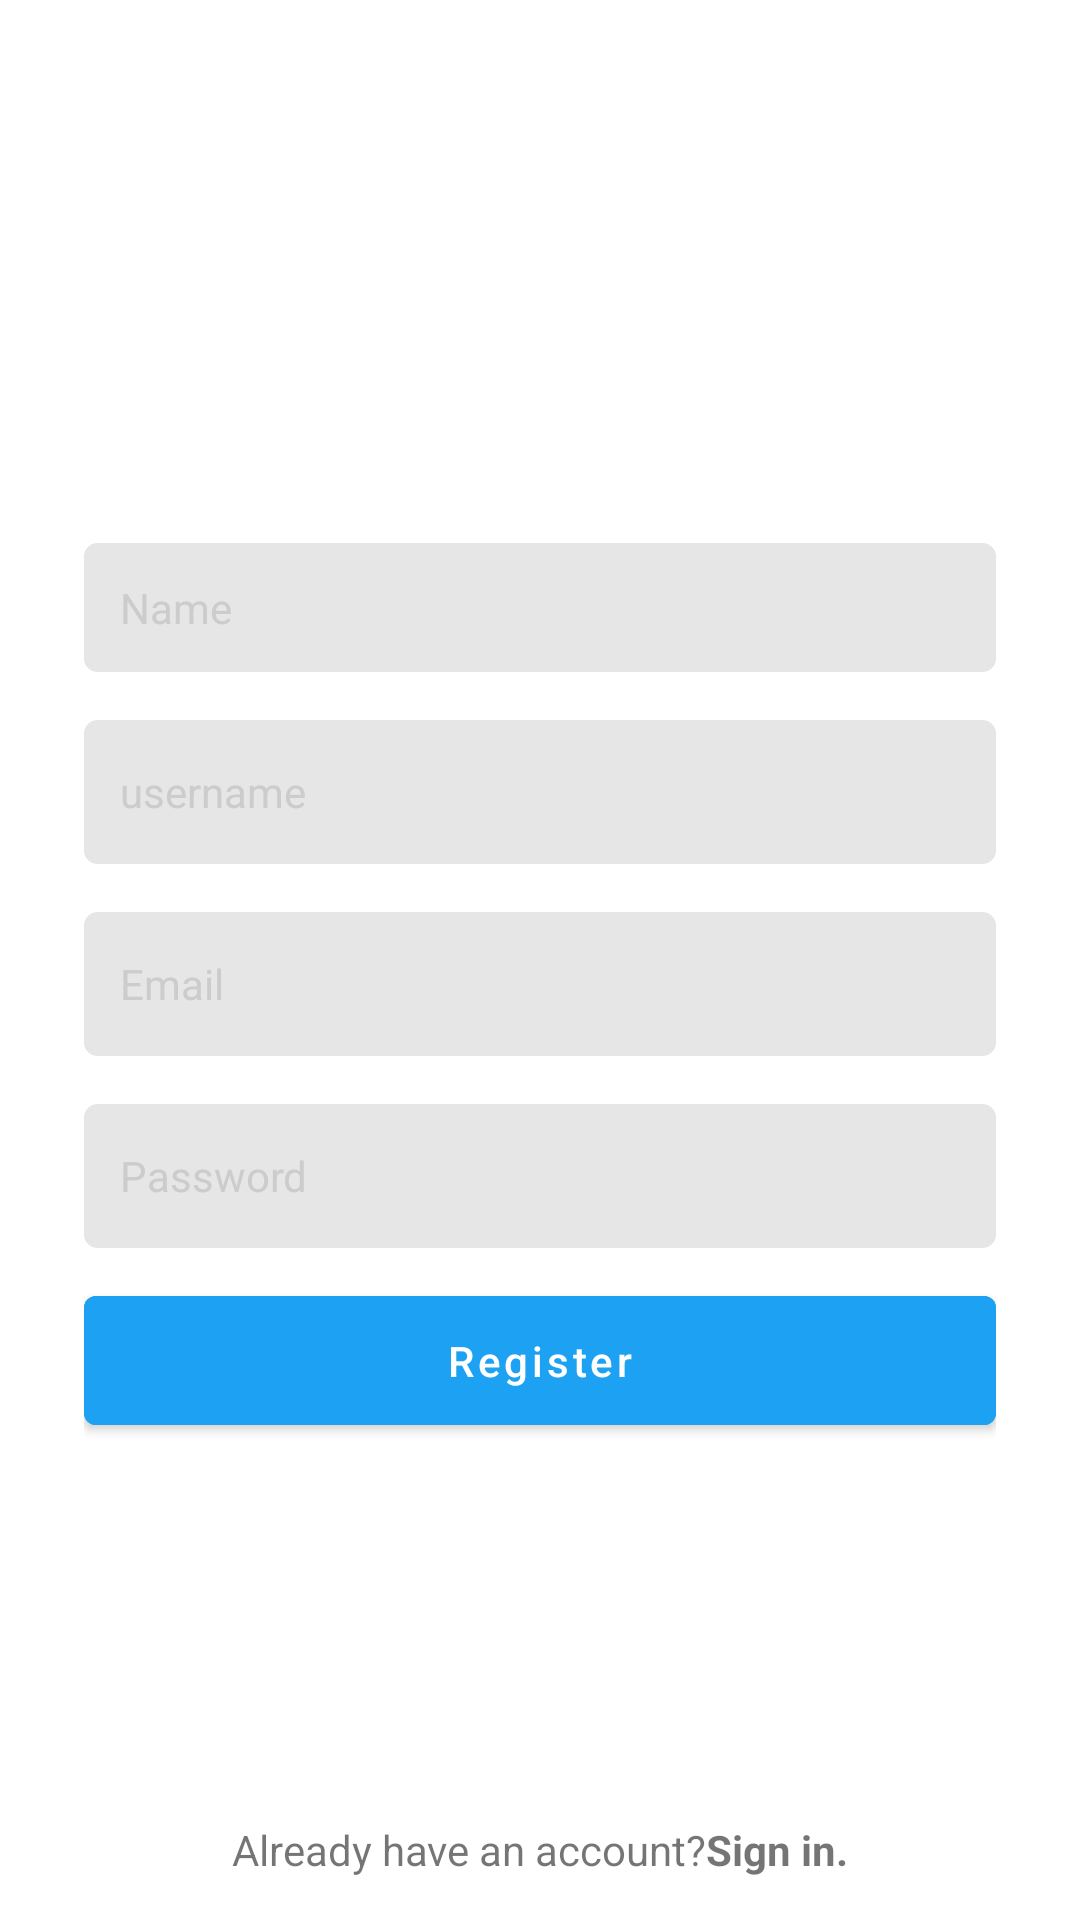

Produce the Android XML layout that renders to this screen, including the resource entries it uses.
<!-- AndroidManifest.xml: application theme Theme.MyApplogin -->
<!-- res/layout/activity_sign_up.xml -->
<?xml version="1.0" encoding="utf-8"?>
<RelativeLayout xmlns:android="http://schemas.android.com/apk/res/android"
    xmlns:app="http://schemas.android.com/apk/res-auto"
    xmlns:tools="http://schemas.android.com/tools"
    android:layout_width="match_parent"
    android:layout_height="match_parent"
    tools:context=".SignUpActivity">


    <LinearLayout
        android:layout_width="match_parent"
        android:layout_height="wrap_content"
        android:layout_centerInParent="true"
        android:gravity="center"
        android:orientation="vertical"
        android:paddingStart="28dp"
        android:paddingEnd="28dp"
        tools:ignore="ExtraText">

        <EditText
            android:id="@+id/name_signup"
            android:layout_width="match_parent"
            android:layout_height="wrap_content"
            android:layout_marginTop="22dp"
            android:background="@drawable/bg_edit_text"
            android:backgroundTint="@color/default_background"
            android:hint="Name"
            android:padding="12dp"
            android:singleLine="true"
            android:textColor="@color/txt_colour"
            android:textColorHint="@color/hint_colour"
            android:textSize="14sp"
            tools:ignore="TouchTargetSizeCheck,SpeakableTextPresentCheck" />


        <EditText
            android:id="@+id/username_signup"
            android:layout_width="match_parent"
            android:layout_height="wrap_content"
            android:layout_marginTop="16dp"
            android:background="@drawable/bg_edit_text"
            android:backgroundTint="@color/default_background"
            android:hint="username"
            android:minHeight="48dp"
            android:padding="12dp"
            android:singleLine="true"
            android:textColor="@color/txt_colour"
            android:textColorHint="@color/hint_colour"
            android:textSize="14sp" />

        <EditText
            android:id="@+id/email_signup"
            android:layout_width="match_parent"
            android:layout_height="wrap_content"
            android:layout_marginTop="16dp"
            android:background="@drawable/bg_edit_text"
            android:backgroundTint="@color/default_background"
            android:hint="Email"
            android:minHeight="48dp"
            android:padding="12dp"
            android:singleLine="true"
            android:textColor="@color/txt_colour"
            android:textColorHint="@color/hint_colour"
            android:textSize="14sp" />

        <EditText
            android:id="@+id/password_signup"
            android:layout_width="match_parent"
            android:layout_height="wrap_content"
            android:layout_marginTop="16dp"
            android:background="@drawable/bg_edit_text"
            android:backgroundTint="@color/default_background"
            android:drawableEnd="@drawable/ic_eye"
            android:hint="Password"
            android:minHeight="48dp"
            android:padding="12dp"
            android:singleLine="true"
            android:textColor="@color/txt_colour"
            android:textColorHint="@color/hint_colour"
            android:textSize="14sp"
            android:inputType="textPassword"/>
        />


        <com.google.android.material.button.MaterialButton
            android:id="@+id/btn_sign_in_register"
            android:layout_width="match_parent"
            android:layout_height="wrap_content"
            android:layout_marginTop="10dp"
            android:backgroundTint="#1DA1F2"
            android:padding="12dp"
            android:text="Register"
            android:textAllCaps="false"
            android:textColor="@color/white" />

    </LinearLayout>
    <TextView
        android:id="@+id/tv_Sign_in"
        android:layout_width="match_parent"
        android:layout_height="wrap_content"
        android:layout_alignParentBottom="true"
        android:layout_marginBottom="14dp"
        android:text="@string/Sign_in"
        android:textAlignment="center"
        android:textSize="14dp"
        android:clickable="true"
        tools:ignore="TextSizeCheck" />


</RelativeLayout>
<!-- resources referenced by this layout -->
<resources>
  <color name="default_background">#E6E6E6</color>
  <color name="hint_colour">#cccccc</color>
  <color name="txt_colour">#000000</color>
  <color name="white">#FFFFFFFF</color>
  <!-- drawable bg_edit_text (drawable) -->
  <?xml version="1.0" encoding="utf-8"?>
  <shape xmlns:tools="http://schemas.android.com/tools"
      xmlns:android="http://schemas.android.com/apk/res/android"
      tools:ignore="ExtraText">
      android:shape="rectangular">
  
      <solid android:color="#fafafa"/>
      <stroke android:color="#e7e7e7"
          android:width="1dp" />
      <corners android:radius="4dp"/>
  
  
  
  
  
  
  </shape>
  <string name="Sign_in" tools:ignore="DuplicateDefinition"><font colour="#c4c4c4">Already have an account?</font><b>Sign in.</b></string>
  <style name="Theme.MyApplogin" parent="Theme.MaterialComponents.DayNight.NoActionBar">
          
          <item name="colorPrimary">@color/purple_500</item>
          <item name="colorPrimaryVariant">@color/purple_700</item>
          <item name="colorOnPrimary">@color/white</item>
          
          <item name="colorSecondary">@color/teal_200</item>
          <item name="colorSecondaryVariant">@color/teal_700</item>
          <item name="colorOnSecondary">@color/black</item>
          
          <item name="android:statusBarColor">#1DA1F2</item>
          
      </style>
  <color name="purple_500">#FF6200EE</color>
  <color name="purple_700">#3897F0</color>
  <color name="teal_200">#FFFFFF</color>
  <color name="teal_700">#FF018786</color>
  <color name="black">#3897F0</color>
</resources>
